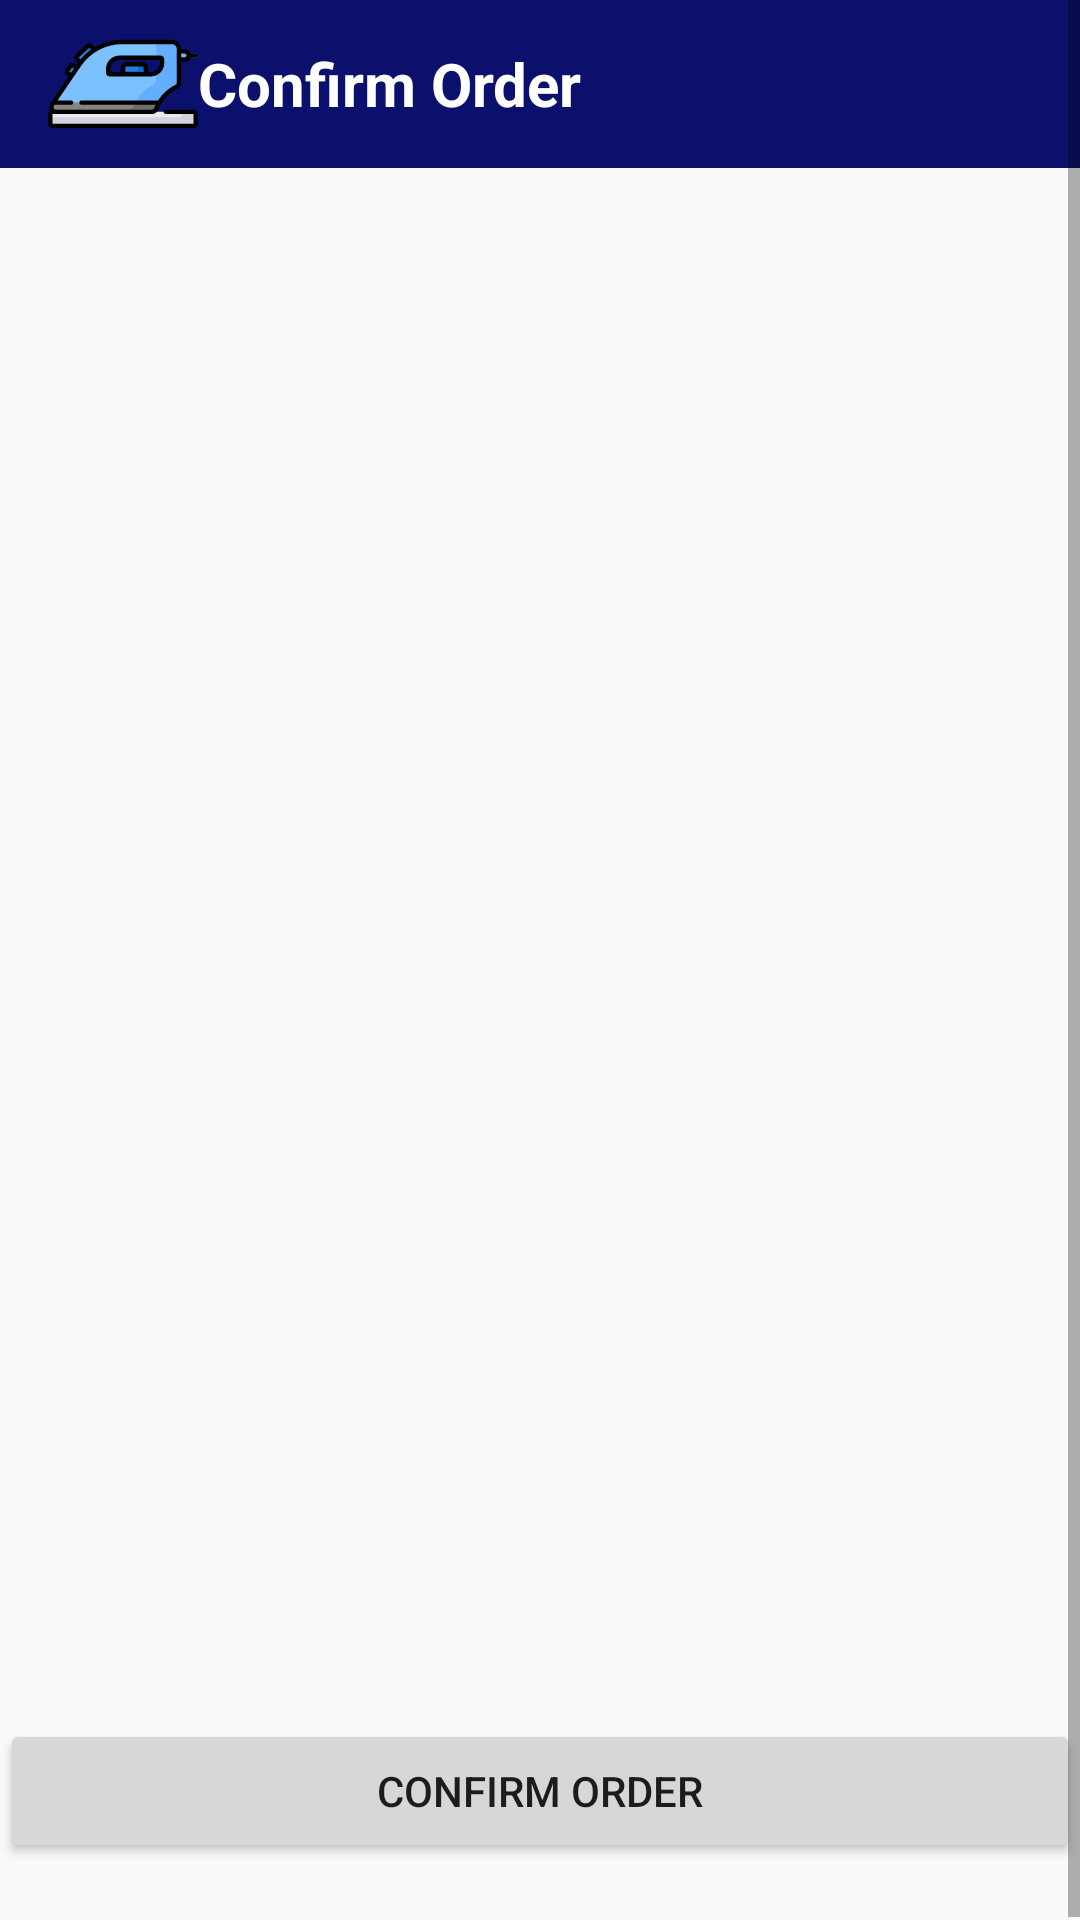

Layout XML and referenced resources for this Android screen:
<!-- AndroidManifest.xml: application theme AppTheme -->
<!-- res/layout/activity_confirm__order.xml -->
<?xml version="1.0" encoding="utf-8"?>
<ScrollView xmlns:android="http://schemas.android.com/apk/res/android"
    xmlns:app="http://schemas.android.com/apk/res-auto"
    xmlns:tools="http://schemas.android.com/tools"
    android:layout_width="match_parent"
    android:layout_height="match_parent"
    tools:context=".Confirm_Order">

    <RelativeLayout
        android:layout_width="match_parent"
        android:layout_height="match_parent"
        >

        <Toolbar
            android:layout_width="match_parent"
            android:id="@+id/t4"
            android:layout_height="wrap_content"
            android:background="@color/toolbar"
            tools:targetApi="lollipop">
            <ImageView
                android:layout_width="50dp"
                android:layout_height="50dp"
                android:background="@drawable/backbutton"
                android:src="@drawable/iron"/>

            <TextView
                android:layout_width="wrap_content"
                android:layout_height="wrap_content"
                android:text="Confirm Order"
                android:textStyle="bold"
                android:textSize="20dp"
                android:textColor="@android:color/white"/>
        </Toolbar>

        <TextView
            android:layout_width="match_parent"
            android:layout_height="wrap_content"
            android:layout_below="@id/t4"
            android:layout_weight="1"
            android:layout_marginTop="20dp"
            android:textSize="20dp"
            android:id="@+id/txt"
            />

    <TextView
        android:layout_width="match_parent"
        android:layout_height="wrap_content"
        android:layout_below="@id/txt"
        android:layout_weight="1"
        android:layout_marginTop="20dp"
        android:textSize="20dp"
        android:id="@+id/txt2"
        />
        <TextView
            android:layout_width="match_parent"
            android:layout_height="wrap_content"
            android:layout_below="@id/txt2"
            android:layout_weight="1"
            android:layout_marginTop="20dp"
            android:textSize="20dp"
            android:id="@+id/txt3"
            />

        <TextView
            android:layout_width="match_parent"
            android:layout_height="wrap_content"
            android:layout_below="@id/txt3"
            android:layout_weight="1"
            android:layout_marginTop="20dp"
            android:textSize="20dp"
            android:id="@+id/txt4"
            />
        <TextView
            android:layout_width="match_parent"
            android:layout_height="wrap_content"
            android:layout_below="@id/txt4"
            android:layout_weight="1"
            android:layout_marginTop="20dp"
            android:textSize="20dp"
            android:id="@+id/txt5"
            />
        <TextView
            android:layout_width="match_parent"
            android:layout_height="wrap_content"
            android:layout_below="@id/txt5"
            android:layout_weight="1"
            android:layout_marginTop="20dp"
            android:textSize="20dp"
            android:id="@+id/txt6"
            />
        <TextView
            android:layout_width="match_parent"
            android:layout_height="wrap_content"
            android:layout_below="@id/txt6"
            android:layout_weight="1"
            android:layout_marginTop="20dp"
            android:textSize="20dp"
            android:id="@+id/txt7"
            />
        <TextView
            android:layout_width="match_parent"
            android:layout_height="wrap_content"
            android:layout_below="@id/txt7"
            android:layout_weight="1"
            android:layout_marginTop="20dp"
            android:textSize="20dp"
            android:id="@+id/txt8"
            />
        <TextView
            android:layout_width="match_parent"
            android:layout_height="wrap_content"
            android:layout_below="@id/txt8"
            android:layout_weight="1"
            android:layout_marginTop="20dp"
            android:textSize="20dp"
            android:id="@+id/txt9"
            />


        <TextView
            android:layout_width="match_parent"
            android:layout_height="wrap_content"
            android:layout_below="@id/txt9"
            android:layout_weight="1"
            android:layout_marginTop="20dp"
            android:textSize="20dp"
            android:id="@+id/txt10"
            />

        <TextView
            android:layout_width="match_parent"
            android:layout_height="wrap_content"
            android:layout_below="@id/txt10"
            android:layout_weight="1"
            android:layout_marginTop="20dp"
            android:textSize="20dp"
            android:id="@+id/txt11"
            />

<Button
    android:layout_width="match_parent"
    android:layout_height="wrap_content"
    android:layout_below="@id/txt11"
    android:text="Confirm Order"
    android:id="@+id/orderbtn"
    android:layout_marginBottom="20dp"/>
    </RelativeLayout>
</ScrollView>
<!-- resources referenced by this layout -->
<resources>
  <color name="toolbar">#0c106d</color>
  <!-- drawable backbutton (drawable) -->
  <?xml version="1.0" encoding="utf-8"?>
  <shape xmlns:android="http://schemas.android.com/apk/res/android"
      android:shape="rectangle"
      >
      <solid android:color="@color/toolbar"/>
      <corners android:radius="15dp"/>
  
  </shape>
  <!-- drawable iron: vector/xml drawable (drawable, 7265 chars, omitted) -->
  <style name="AppTheme" parent="Theme.AppCompat.Light.NoActionBar">
          
          <item name="colorPrimary">@color/colorPrimary</item>
          <item name="colorPrimaryDark">@color/colorPrimaryDark</item>
          <item name="colorAccent">@color/colorAccent</item>
      </style>
  <color name="colorPrimary">#008577</color>
  <color name="colorPrimaryDark">#00574B</color>
  <color name="colorAccent">#D81B60</color>
</resources>
